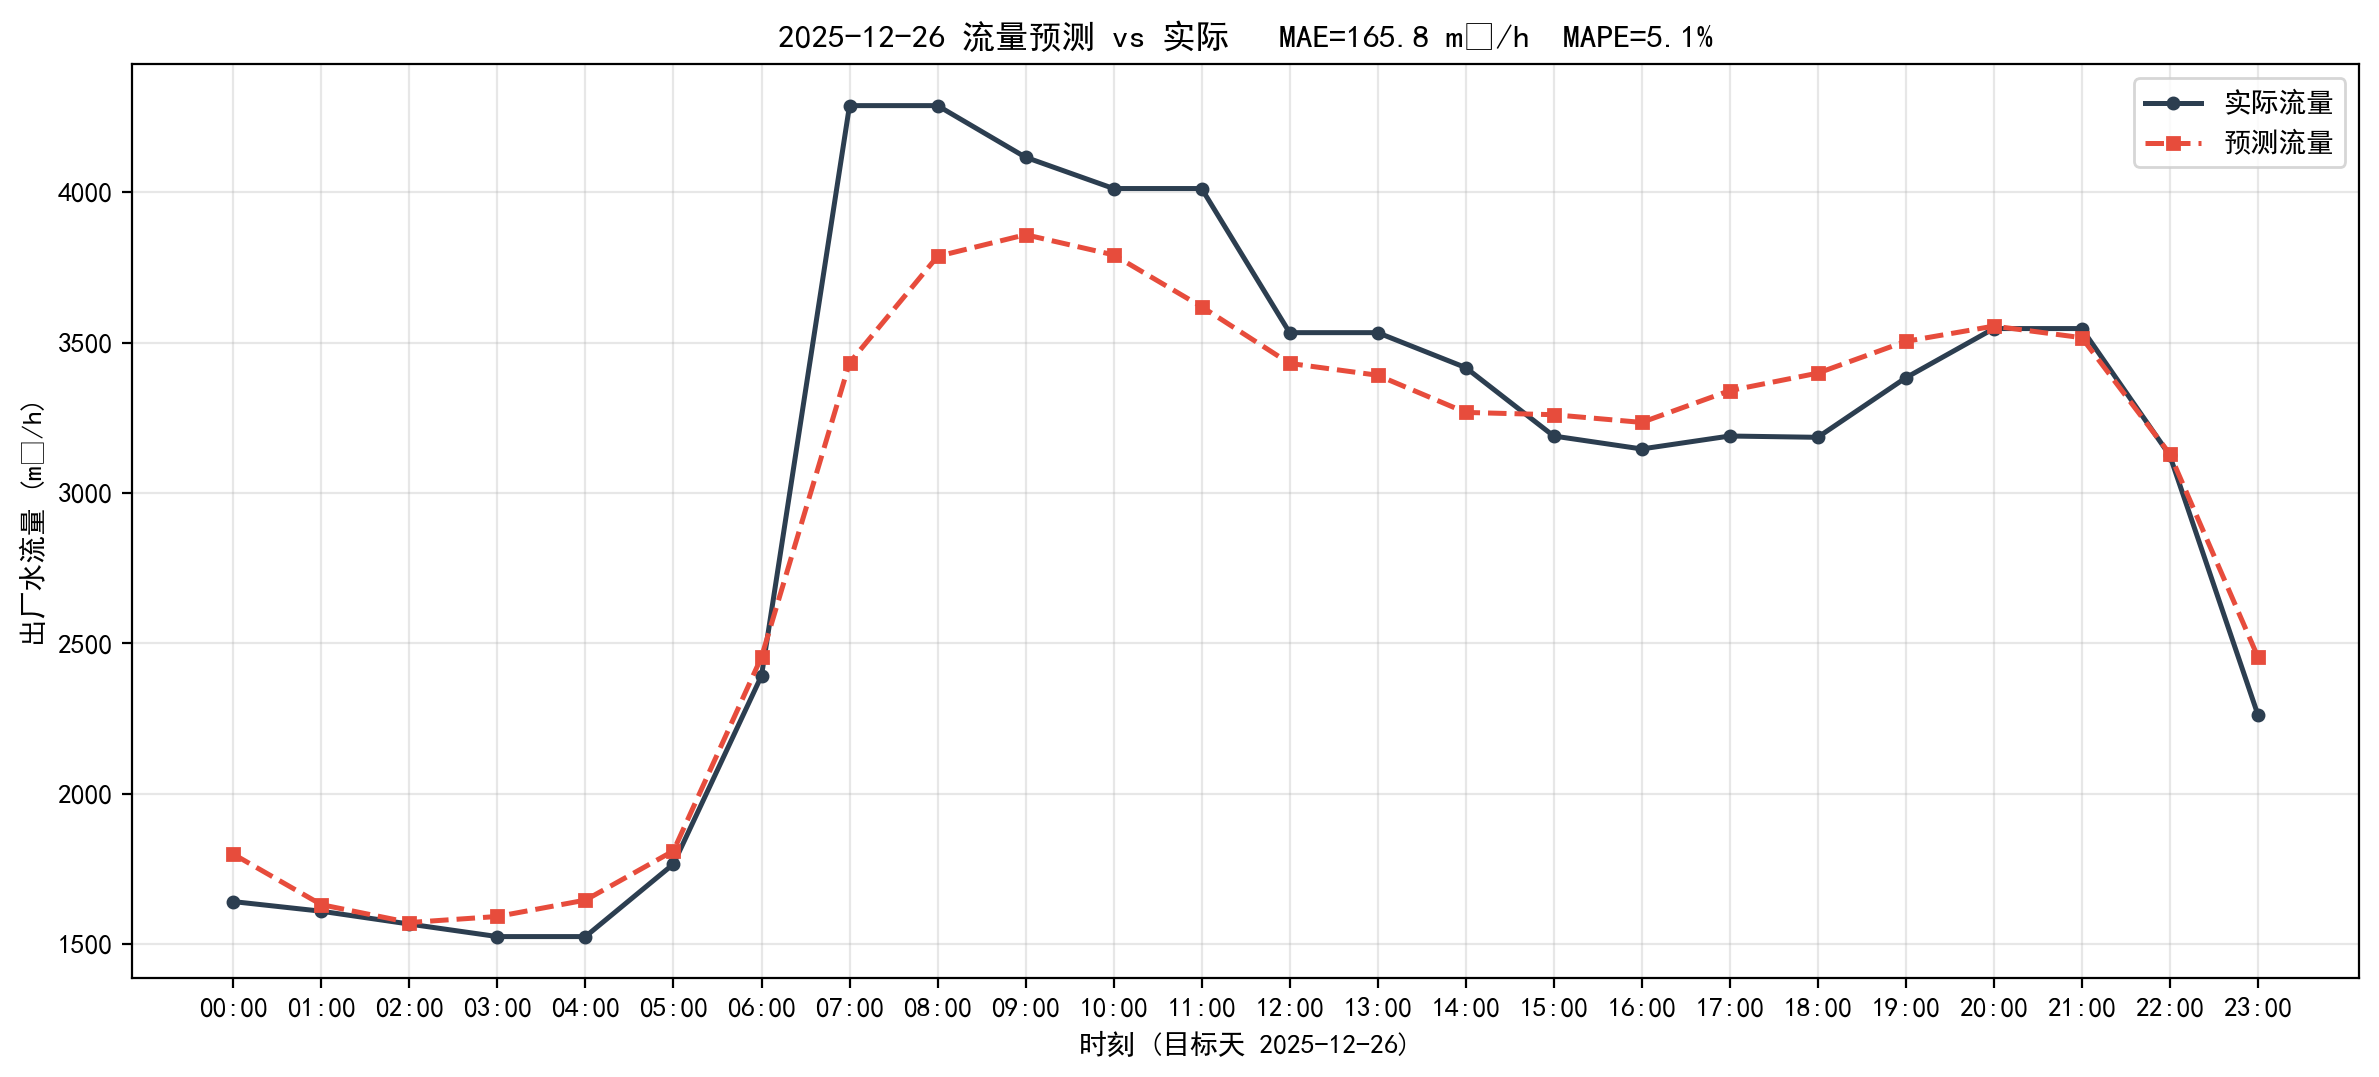

Data behind this chart, as committed beside it:
timestamp, actual, predict, abs_err
2025-12-26 00:00:00, 1642, 1799, 157.5
2025-12-26 01:00:00, 1610, 1632, 21.8
2025-12-26 02:00:00, 1567, 1572, 5.18
2025-12-26 03:00:00, 1525, 1592, 66.87
2025-12-26 04:00:00, 1525, 1647, 121.3
2025-12-26 05:00:00, 1767, 1810, 43.73
2025-12-26 06:00:00, 2392, 2455, 62.38
2025-12-26 07:00:00, 4288, 3432, 855.1
2025-12-26 08:00:00, 4288, 3787, 501
2025-12-26 09:00:00, 4116, 3859, 257.4
2025-12-26 10:00:00, 4012, 3792, 220.5
2025-12-26 11:00:00, 4012, 3619, 392.8
2025-12-26 12:00:00, 3533, 3431, 102.2
2025-12-26 13:00:00, 3533, 3391, 141.6
2025-12-26 14:00:00, 3417, 3268, 149.1
2025-12-26 15:00:00, 3189, 3260, 70.82
2025-12-26 16:00:00, 3146, 3235, 88.26
2025-12-26 17:00:00, 3189, 3340, 150.8
2025-12-26 18:00:00, 3185, 3398, 213.4
2025-12-26 19:00:00, 3383, 3504, 121.1
2025-12-26 20:00:00, 3547, 3555, 8.15
2025-12-26 21:00:00, 3547, 3516, 30.35
2025-12-26 22:00:00, 3125, 3130, 5.26
2025-12-26 23:00:00, 2264, 2455, 191.8
